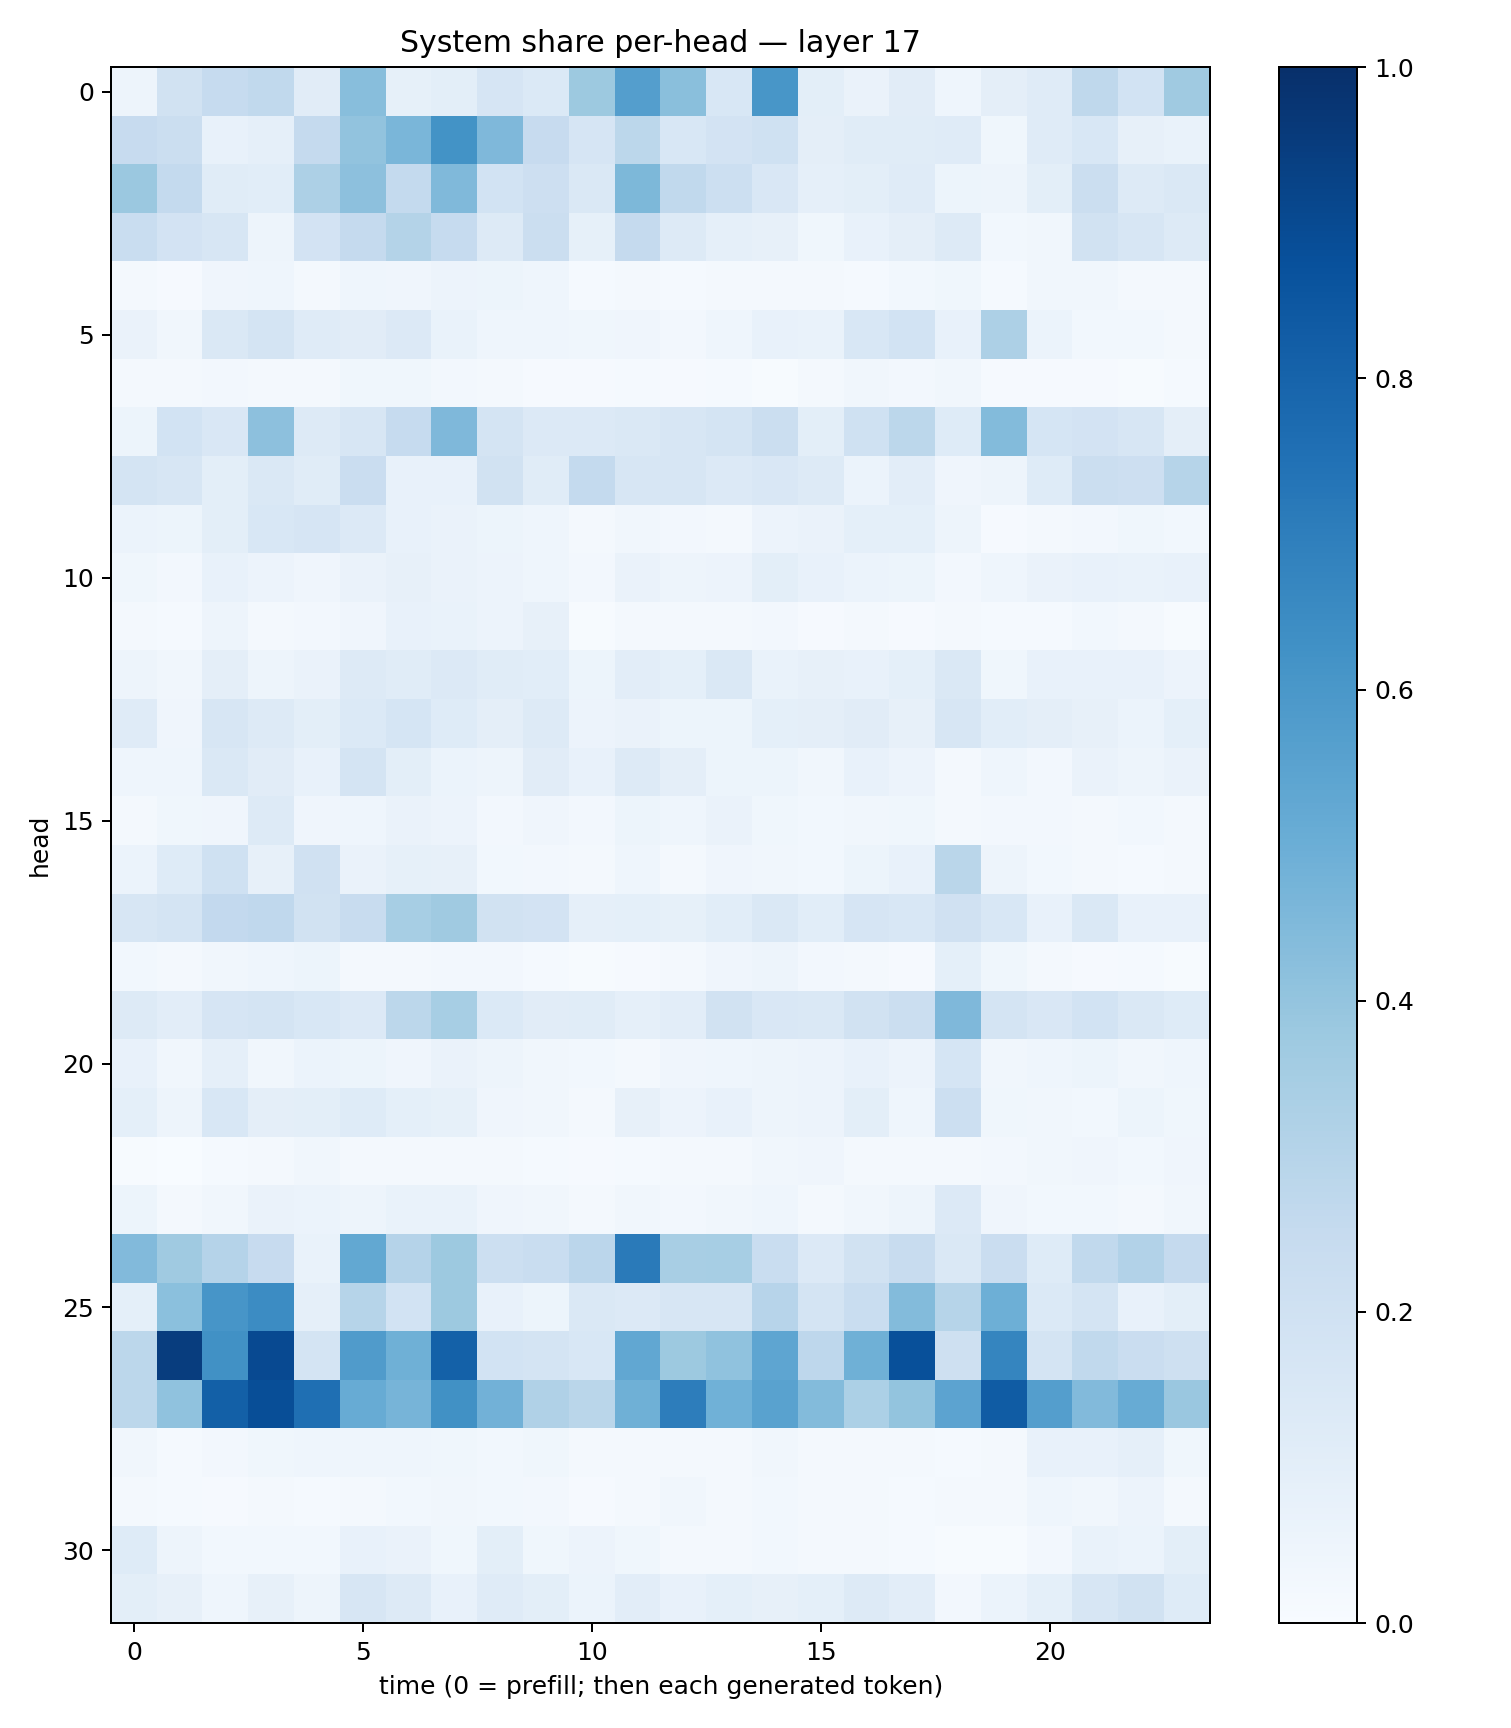

The file beside this chart, header and first rows:
0.048255384, 0.18817621, 0.24995923, 0.2617833, 0.11307257, 0.42788294, 0.08364764, 0.09982302, 0.16773374, 0.1388415, 0.3750446, 0.5682515, 0.42267624, 0.15459603, 0.60389733, 0.099150404, 0.063696474, 0.111123815, 0.04415888, 0.09662286, 0.117383756, 0.27120095, 0.18526126, 0.3706394
0.2439, 0.2203, 0.07099, 0.08727, 0.2518, 0.4032, 0.4612, 0.6183, 0.453, 0.2461, 0.1667, 0.2797, 0.1532, 0.1827, 0.1995, 0.0951, 0.1134, 0.1154, 0.119, 0.03883, 0.1182, 0.1524, 0.08037, 0.06932
0.3803, 0.2568, 0.1147, 0.1093, 0.3252, 0.416, 0.2539, 0.4491, 0.1868, 0.2134, 0.1408, 0.4547, 0.2642, 0.2174, 0.15, 0.08951, 0.1004, 0.121, 0.05389, 0.04946, 0.1, 0.219, 0.1269, 0.1408
0.2307, 0.1831, 0.1582, 0.04778, 0.1805, 0.2514, 0.308, 0.2493, 0.1325, 0.2206, 0.08285, 0.2508, 0.127, 0.08841, 0.07963, 0.03804, 0.07398, 0.09397, 0.1273, 0.02975, 0.03328, 0.1928, 0.1582, 0.13
0.01856, 0.00997, 0.03917, 0.04613, 0.0208, 0.04653, 0.03995, 0.05571, 0.05079, 0.04687, 0.01389, 0.02097, 0.01509, 0.01857, 0.01762, 0.01644, 0.01495, 0.02848, 0.03621, 0.01547, 0.03125, 0.03435, 0.02296, 0.01852
0.06504, 0.0326, 0.1429, 0.1728, 0.1176, 0.1113, 0.1332, 0.06945, 0.04619, 0.04543, 0.03639, 0.04158, 0.02664, 0.04375, 0.07386, 0.0669, 0.1556, 0.1841, 0.07367, 0.3251, 0.0607, 0.02972, 0.02746, 0.02326
0.02089, 0.02004, 0.02414, 0.01751, 0.01696, 0.03806, 0.03529, 0.02658, 0.01701, 0.009119, 0.008659, 0.01291, 0.008045, 0.01518, 0.004795, 0.01656, 0.03507, 0.02695, 0.03473, 0.01024, 0.007946, 0.008623, 0.007041, 0.01241
0.05414, 0.1837, 0.151, 0.4161, 0.1289, 0.1599, 0.2475, 0.4508, 0.1764, 0.1356, 0.1346, 0.1465, 0.1571, 0.1777, 0.2223, 0.1008, 0.1993, 0.2778, 0.1224, 0.4409, 0.1711, 0.1815, 0.1602, 0.09686
0.1725, 0.1586, 0.1011, 0.1439, 0.1155, 0.2299, 0.07424, 0.07193, 0.1911, 0.1172, 0.2575, 0.1601, 0.1612, 0.1351, 0.1505, 0.1267, 0.06084, 0.1053, 0.04032, 0.04734, 0.125, 0.2189, 0.2126, 0.2999
0.06148, 0.05139, 0.1014, 0.1543, 0.1663, 0.1336, 0.07626, 0.06477, 0.05287, 0.04502, 0.02154, 0.03269, 0.02391, 0.02154, 0.05477, 0.06365, 0.09137, 0.09279, 0.04766, 0.01139, 0.02167, 0.02569, 0.03567, 0.03083
0.03895, 0.02656, 0.07513, 0.05744, 0.04052, 0.06492, 0.07819, 0.06583, 0.05585, 0.04605, 0.02373, 0.06423, 0.05038, 0.05513, 0.09787, 0.07224, 0.06043, 0.05083, 0.02452, 0.04334, 0.06349, 0.07234, 0.06814, 0.07057
0.0192, 0.01379, 0.04819, 0.02246, 0.02584, 0.03964, 0.07436, 0.0669, 0.05787, 0.07819, 0.006175, 0.01935, 0.02143, 0.01819, 0.02562, 0.008801, 0.01882, 0.009774, 0.02142, 0.0133, 0.01484, 0.02834, 0.0179, 0.006023
0.04962, 0.03419, 0.09627, 0.05063, 0.06348, 0.129, 0.1142, 0.1331, 0.1169, 0.1085, 0.05462, 0.1016, 0.09264, 0.1455, 0.06743, 0.07939, 0.07743, 0.09132, 0.1407, 0.03804, 0.07303, 0.07474, 0.07266, 0.05534
0.121, 0.04209, 0.1603, 0.1303, 0.09915, 0.1401, 0.17, 0.1228, 0.09417, 0.131, 0.05489, 0.06267, 0.05341, 0.05119, 0.09006, 0.09764, 0.1114, 0.07856, 0.157, 0.1075, 0.09557, 0.08011, 0.06003, 0.09354
0.04547, 0.04521, 0.1433, 0.111, 0.0724, 0.1766, 0.09863, 0.05908, 0.04817, 0.1114, 0.07629, 0.1314, 0.09653, 0.05156, 0.05274, 0.03325, 0.07702, 0.05632, 0.02183, 0.04383, 0.02701, 0.06524, 0.05026, 0.06439
0.01975, 0.03823, 0.041, 0.1296, 0.03972, 0.04478, 0.06456, 0.05589, 0.02648, 0.04092, 0.02724, 0.05379, 0.04408, 0.06591, 0.03708, 0.03006, 0.03201, 0.03645, 0.01967, 0.02725, 0.02369, 0.02311, 0.02789, 0.01602
0.06079, 0.1224, 0.2028, 0.07874, 0.1981, 0.06438, 0.08446, 0.08058, 0.02968, 0.02348, 0.01671, 0.04297, 0.01733, 0.04099, 0.03276, 0.02827, 0.05365, 0.07326, 0.2872, 0.04719, 0.02888, 0.01882, 0.01542, 0.016
0.1622, 0.1746, 0.2583, 0.2668, 0.1937, 0.2409, 0.3451, 0.3706, 0.1939, 0.1801, 0.08664, 0.09356, 0.08572, 0.1081, 0.1449, 0.1081, 0.1675, 0.1535, 0.1985, 0.1527, 0.07247, 0.1427, 0.07692, 0.07678
0.03092, 0.01947, 0.03386, 0.04417, 0.05137, 0.01689, 0.0184, 0.0264, 0.02553, 0.01404, 0.004288, 0.007975, 0.01659, 0.04142, 0.04727, 0.02373, 0.02171, 0.01118, 0.09345, 0.03684, 0.02005, 0.01024, 0.01321, 0.0051
0.1295, 0.103, 0.1658, 0.1726, 0.1562, 0.1331, 0.2774, 0.3468, 0.1381, 0.1118, 0.1146, 0.08826, 0.1051, 0.1918, 0.1521, 0.1434, 0.1903, 0.2252, 0.453, 0.1791, 0.1496, 0.1858, 0.1467, 0.1219
0.07463, 0.03234, 0.08968, 0.03183, 0.05982, 0.05182, 0.03998, 0.06408, 0.04962, 0.03507, 0.03101, 0.02186, 0.0405, 0.04474, 0.04806, 0.05497, 0.0714, 0.0565, 0.1688, 0.03262, 0.04443, 0.05143, 0.03198, 0.04621
0.09284, 0.04782, 0.1541, 0.09411, 0.099, 0.1242, 0.09299, 0.08287, 0.04267, 0.03353, 0.02287, 0.08126, 0.05597, 0.07229, 0.04711, 0.05785, 0.09792, 0.04465, 0.2185, 0.03752, 0.03242, 0.02818, 0.05362, 0.03816
0.005556, 0.001155, 0.01281, 0.02132, 0.03483, 0.01858, 0.02237, 0.02266, 0.02292, 0.01255, 0.01063, 0.01547, 0.02123, 0.02177, 0.03436, 0.03988, 0.01821, 0.02195, 0.01958, 0.02384, 0.03399, 0.0409, 0.02767, 0.04003
0.05288, 0.02226, 0.03146, 0.06333, 0.05864, 0.04729, 0.06713, 0.06767, 0.0394, 0.03252, 0.02044, 0.03401, 0.02693, 0.03125, 0.04443, 0.02259, 0.03417, 0.05062, 0.1365, 0.04106, 0.03042, 0.02904, 0.01681, 0.03475
0.4424, 0.3709, 0.303, 0.2422, 0.06677, 0.5268, 0.3028, 0.377, 0.2187, 0.2309, 0.282, 0.7144, 0.3421, 0.3446, 0.2313, 0.1348, 0.1884, 0.24, 0.1453, 0.2279, 0.1212, 0.2636, 0.3123, 0.2525
0.09092, 0.4205, 0.6062, 0.647, 0.08907, 0.3007, 0.1865, 0.3787, 0.07476, 0.05113, 0.1449, 0.1358, 0.1607, 0.1576, 0.2954, 0.1776, 0.2326, 0.4395, 0.2986, 0.4938, 0.1391, 0.1761, 0.07338, 0.09939
0.2796, 0.948, 0.6268, 0.9022, 0.1753, 0.5784, 0.4912, 0.8105, 0.1869, 0.1745, 0.1531, 0.5279, 0.376, 0.4066, 0.5366, 0.2753, 0.4886, 0.8766, 0.2102, 0.6718, 0.1785, 0.262, 0.2266, 0.2048
0.2783, 0.4073, 0.8146, 0.8865, 0.7542, 0.5091, 0.4723, 0.6268, 0.4813, 0.3184, 0.2861, 0.4917, 0.7023, 0.4883, 0.553, 0.44, 0.3316, 0.401, 0.5453, 0.8296, 0.569, 0.4433, 0.5107, 0.3841
0.03213, 0.0156, 0.02665, 0.03673, 0.04366, 0.04311, 0.04606, 0.03557, 0.02936, 0.03533, 0.01915, 0.01594, 0.01603, 0.01699, 0.03317, 0.02328, 0.02083, 0.01745, 0.01518, 0.0229, 0.07103, 0.0704, 0.08726, 0.03831
0.02273, 0.01324, 0.01154, 0.01565, 0.0137, 0.02235, 0.02776, 0.03151, 0.02754, 0.02719, 0.009415, 0.02132, 0.03462, 0.02064, 0.03078, 0.01974, 0.02244, 0.01318, 0.01702, 0.0212, 0.04541, 0.03467, 0.05565, 0.01658
0.1217, 0.04864, 0.03061, 0.02871, 0.02941, 0.07399, 0.06295, 0.03612, 0.1003, 0.0379, 0.05558, 0.03608, 0.01847, 0.02188, 0.02954, 0.01793, 0.02022, 0.01181, 0.007553, 0.004263, 0.02376, 0.06857, 0.06042, 0.0997
0.09807, 0.08059, 0.04369, 0.08202, 0.04934, 0.1575, 0.1263, 0.07518, 0.1183, 0.09963, 0.06247, 0.1031, 0.0734, 0.09096, 0.07993, 0.09078, 0.131, 0.1031, 0.02394, 0.06116, 0.09317, 0.1629, 0.1942, 0.1243
